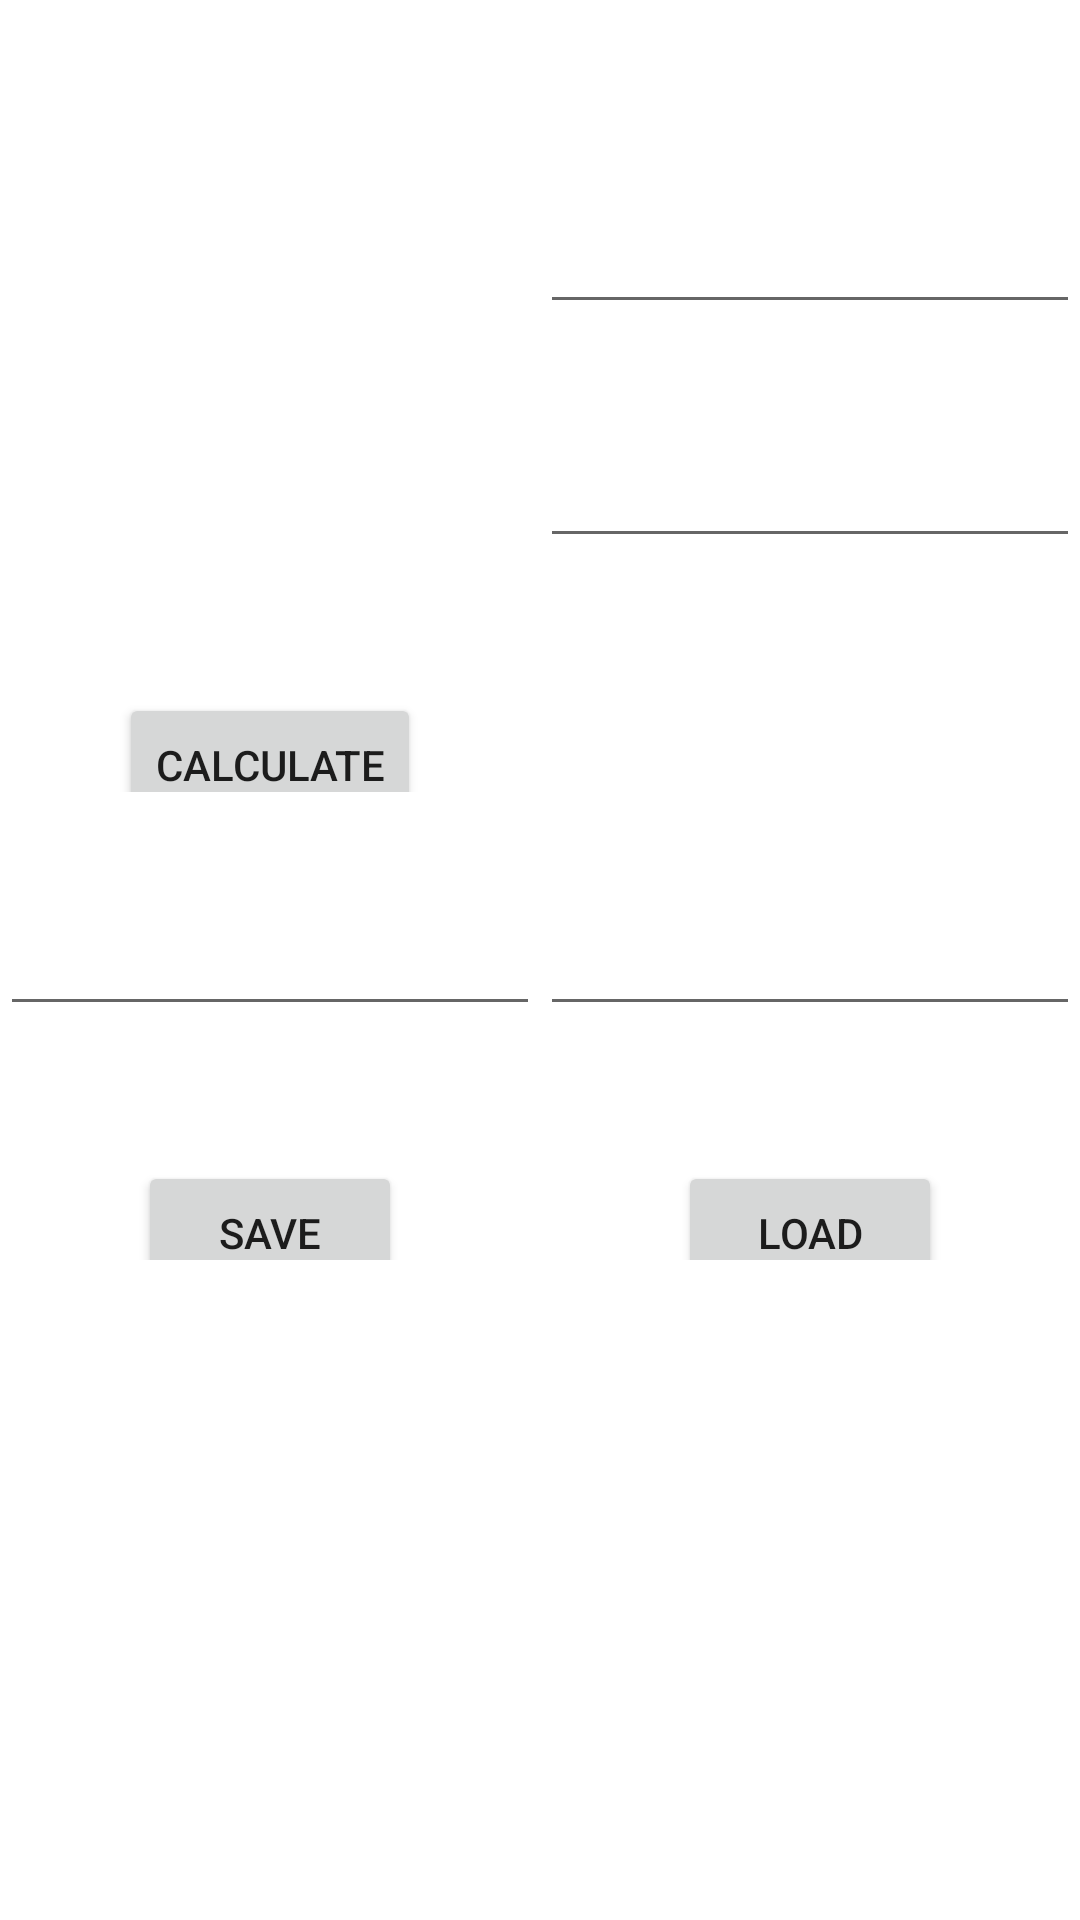

Here is an Android app screen rendered from its layout file. Give the layout XML and the strings, colors and styles it references.
<!-- AndroidManifest.xml: application theme Theme.YourFitness -->
<!-- res/layout/activity_main3.xml -->
<?xml version="1.0" encoding="utf-8"?>
<FrameLayout
    xmlns:android="http://schemas.android.com/apk/res/android"
    xmlns:app="http://schemas.android.com/apk/res-auto"
    xmlns:tools="http://schemas.android.com/tools"
    android:layout_width="match_parent"
    android:layout_height="wrap_content"
    tools:context=".MainActivity3"
    android:orientation="vertical">

    <ImageView
        android:layout_width="609dp"
        android:layout_height="729dp"
        android:scaleType="centerCrop"
        android:src="@drawable/secondphoto"

        />

   <TableLayout
        android:id="@+id/table"
        android:layout_width="fill_parent"
        android:layout_height="fill_parent"
        android:shrinkColumns="*">
        <TableRow>

            <TextView
                android:layout_marginTop="60dp"
                android:text="@string/weight"

                android:textColor="@color/white"
                android:textSize="12pt" />

            <EditText
                android:id="@+id/editTextWeight"
                android:layout_width="200dp"
                android:layout_marginTop="60dp"
                android:hint="@string/weight_kg"
                android:textColorHint="@color/white"
                android:textColor="@color/white"


                android:minHeight="48dp" />
        </TableRow>

        <TableRow>

            <TextView
                android:layout_marginTop="30dp"
                android:text="@string/height"

                android:textColor="@color/white"
                android:textSize="12pt" />

            <EditText
                android:id="@+id/editTextHeight"
                android:layout_width="200dp"
                android:layout_marginTop="30dp"
                android:hint="height (m)"
                android:textColorHint="@color/white"
                android:textColor="@color/white"
                android:minHeight="48dp" />
        </TableRow>

        <TableRow>

            <Button
                android:id="@+id/buttonToCalculate"
                android:text="@string/calculate"
                android:layout_marginTop="30dp"
                android:layout_gravity="center"
                android:onClick="CalculateOnClick"

                />

        </TableRow>

       <TableRow>

           <EditText
               android:id="@+id/TheBMINumber"
               android:hint="@string/bmi_in_number"
               android:layout_marginTop="30dp"
               android:layout_width="200dp"
               android:layout_height="wrap_content"
               android:textColorHint="@color/white"
               android:textColor="@color/white"
               android:minHeight="48dp"
               />

           <EditText
               android:id="@+id/TheBMIWord"
               android:hint="@string/bmi_in_word"
               android:layout_marginTop="30dp"
               android:layout_width="200dp"
               android:layout_height="wrap_content"
               android:textColorHint="@color/white"
               android:textColor="@color/white"
               android:minHeight="48dp"
               />

       </TableRow>

       <TableRow>

           <Button
               android:id="@+id/buttonToSave"
               android:text=" Save "
               android:layout_marginTop="30dp"
               android:layout_gravity="center"
               android:onClick="SaveDataOnClick"

               />

           <Button
               android:id="@+id/buttonToLoad"
               android:text=" Load "
               android:layout_marginTop="30dp"
               android:layout_gravity="center"
               android:onClick="LoadDataOnClick"
               />

       </TableRow>


    </TableLayout>

</FrameLayout>
<!-- resources referenced by this layout -->
<resources>
  <string name="bmi_in_number">BMI in number</string>
  <string name="bmi_in_word">BMI in Word</string>
  <string name="calculate">Calculate</string>
  <string name="height">Height :</string>
  <string name="weight">Weight:</string>
  <string name="weight_kg">Weight (kg)</string>
  <style name="Theme.YourFitness" parent="Theme.MaterialComponents.DayNight.DarkActionBar">
          
          <item name="colorPrimary">@color/purple_500</item>
          <item name="colorPrimaryVariant">@color/purple_700</item>
          <item name="colorOnPrimary">@color/black</item>
          
          <item name="colorSecondary">@color/teal_200</item>
          <item name="colorSecondaryVariant">@color/teal_700</item>
          <item name="colorOnSecondary">@color/black</item>
          
          <item name="android:statusBarColor" tools:targetApi="l">?attr/colorPrimaryVariant</item>
          
      </style>
  <!-- not gathered from this repository: default colours our renderer supplied (Android Studio template values) -->
  <color name="purple_500">#FF6200EE</color>
  <color name="purple_700">#FF3700B3</color>
  <color name="teal_200">#FF03DAC5</color>
  <color name="teal_700">#FF018786</color>
  <color name="black">#FF000000</color>
  <color name="white">#FFFFFFFF</color>
</resources>
